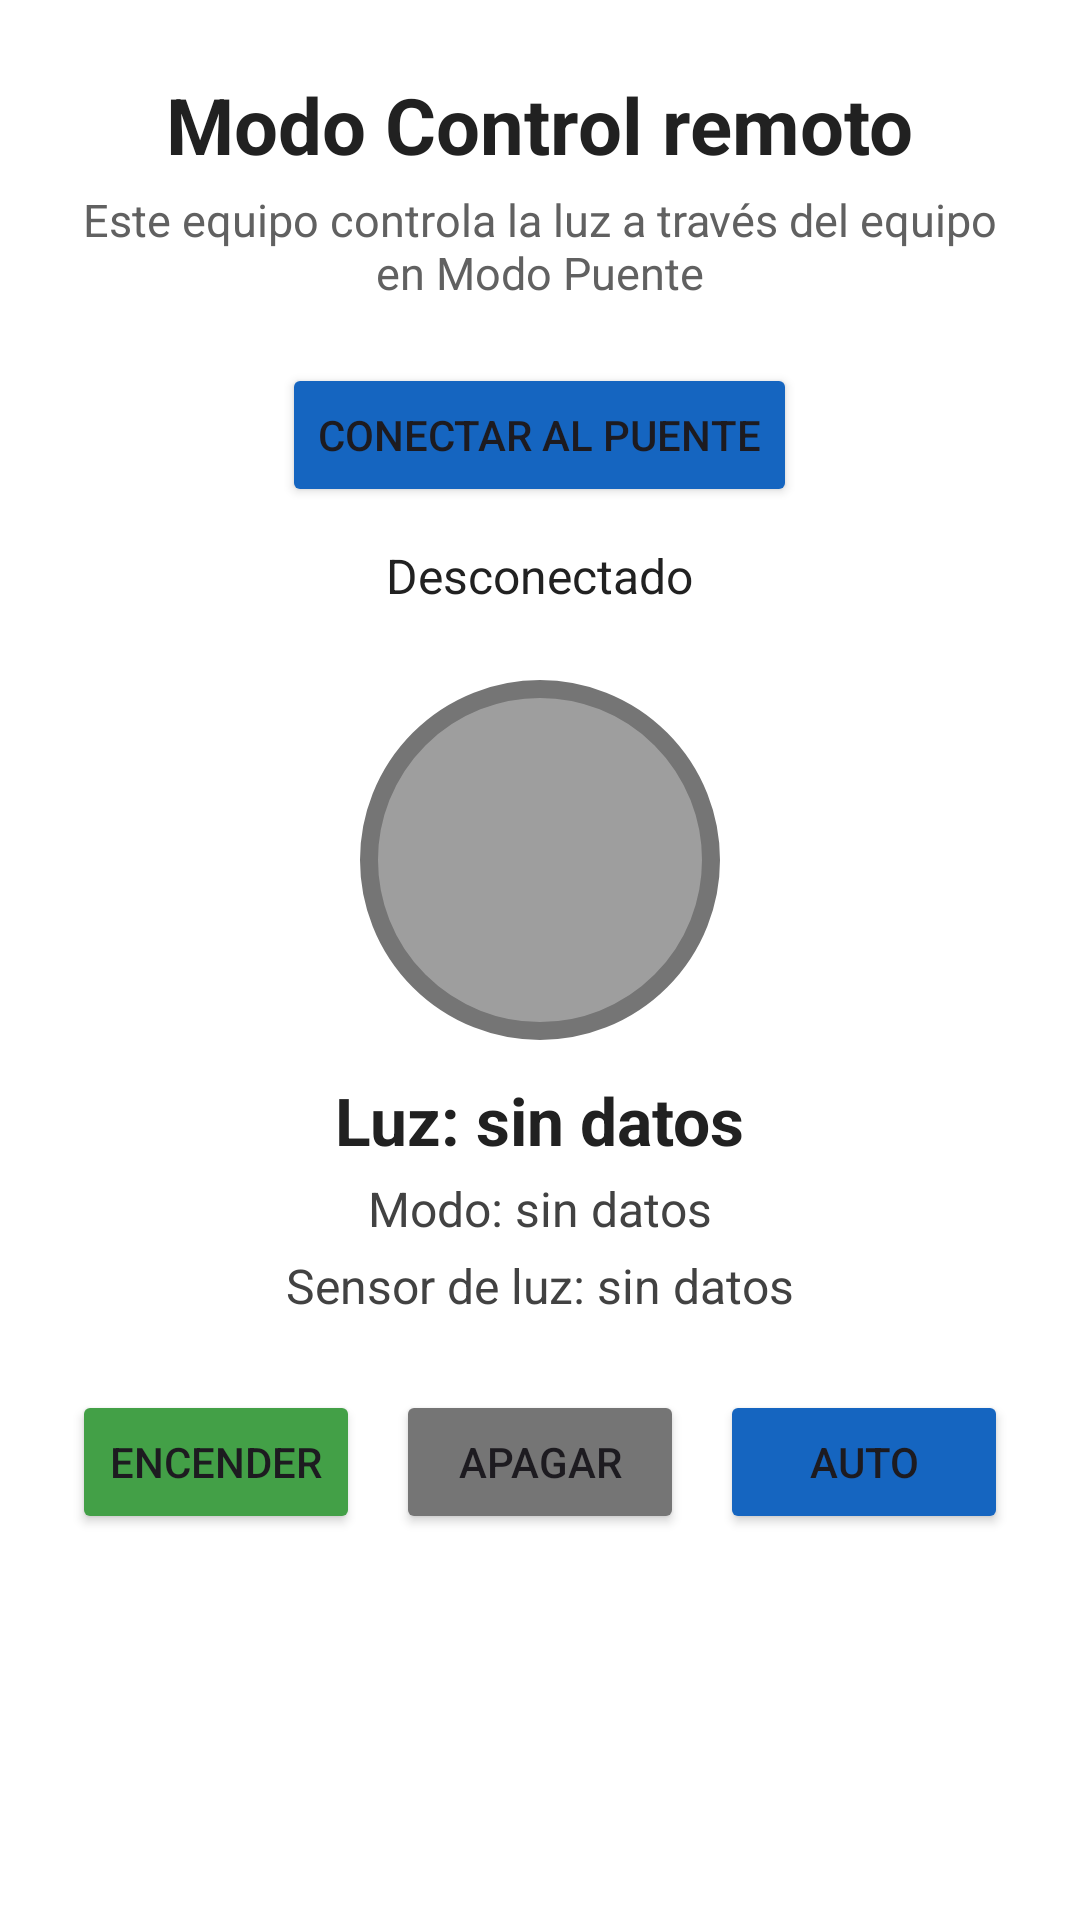

Android layout source for this screen:
<!-- AndroidManifest.xml: application theme Theme.InterruptorBT -->
<!-- res/layout/activity_control.xml -->
<?xml version="1.0" encoding="utf-8"?>
<ScrollView xmlns:android="http://schemas.android.com/apk/res/android"
    android:layout_width="match_parent"
    android:layout_height="match_parent"
    android:background="#FFFFFF"
    android:fitsSystemWindows="true">

    <LinearLayout
        android:layout_width="match_parent"
        android:layout_height="wrap_content"
        android:gravity="center_horizontal"
        android:orientation="vertical"
        android:padding="24dp">

        <TextView
            android:layout_width="wrap_content"
            android:layout_height="wrap_content"
            android:text="Modo Control remoto"
            android:textColor="#212121"
            android:textSize="26sp"
            android:textStyle="bold" />

        <TextView
            android:layout_width="wrap_content"
            android:layout_height="wrap_content"
            android:layout_marginTop="4dp"
            android:gravity="center"
            android:text="Este equipo controla la luz a través del equipo en Modo Puente"
            android:textColor="#616161"
            android:textSize="15sp" />

        <Button
            android:id="@+id/botonConectarPuente"
            android:layout_width="wrap_content"
            android:layout_height="wrap_content"
            android:layout_marginTop="20dp"
            android:backgroundTint="#1565C0"
            android:text="Conectar al Puente" />

        <TextView
            android:id="@+id/textoConexion"
            android:layout_width="wrap_content"
            android:layout_height="wrap_content"
            android:layout_marginTop="12dp"
            android:gravity="center"
            android:text="Desconectado"
            android:textColor="#212121"
            android:textSize="16sp" />

        <include layout="@layout/panel_control" />

    </LinearLayout>
</ScrollView>
<!-- res/layout/panel_control.xml (included above) -->
<?xml version="1.0" encoding="utf-8"?>
<LinearLayout xmlns:android="http://schemas.android.com/apk/res/android"
    android:layout_width="match_parent"
    android:layout_height="wrap_content"
    android:gravity="center_horizontal"
    android:orientation="vertical">

    
    <View
        android:id="@+id/indicadorLuz"
        android:layout_width="120dp"
        android:layout_height="120dp"
        android:layout_marginTop="24dp"
        android:background="@drawable/boton_off" />

    <TextView
        android:id="@+id/textoLuz"
        android:layout_width="wrap_content"
        android:layout_height="wrap_content"
        android:layout_marginTop="12dp"
        android:text="Luz: sin datos"
        android:textColor="#212121"
        android:textSize="22sp"
        android:textStyle="bold" />

    <TextView
        android:id="@+id/textoModo"
        android:layout_width="wrap_content"
        android:layout_height="wrap_content"
        android:layout_marginTop="4dp"
        android:text="Modo: sin datos"
        android:textColor="#424242"
        android:textSize="16sp" />

    <TextView
        android:id="@+id/textoLdr"
        android:layout_width="wrap_content"
        android:layout_height="wrap_content"
        android:layout_marginTop="4dp"
        android:text="Sensor de luz: sin datos"
        android:textColor="#424242"
        android:textSize="16sp" />

    <LinearLayout
        android:layout_width="match_parent"
        android:layout_height="wrap_content"
        android:layout_marginTop="24dp"
        android:orientation="horizontal">

        <Button
            android:id="@+id/botonEncender"
            android:layout_width="0dp"
            android:layout_height="wrap_content"
            android:layout_marginEnd="6dp"
            android:layout_weight="1"
            android:backgroundTint="#43A047"
            android:text="Encender" />

        <Button
            android:id="@+id/botonApagar"
            android:layout_width="0dp"
            android:layout_height="wrap_content"
            android:layout_marginStart="6dp"
            android:layout_marginEnd="6dp"
            android:layout_weight="1"
            android:backgroundTint="#757575"
            android:text="Apagar" />

        <Button
            android:id="@+id/botonAutomatico"
            android:layout_width="0dp"
            android:layout_height="wrap_content"
            android:layout_marginStart="6dp"
            android:layout_weight="1"
            android:backgroundTint="#1565C0"
            android:text="Auto" />

    </LinearLayout>
</LinearLayout>
<!-- resources referenced by this layout -->
<resources>
  <!-- drawable boton_off (drawable) -->
  <?xml version="1.0" encoding="utf-8"?>
  <shape xmlns:android="http://schemas.android.com/apk/res/android"
      android:shape="oval">
      <solid android:color="#9E9E9E" />
      <stroke
          android:width="6dp"
          android:color="#757575" />
  </shape>
  <style name="Theme.InterruptorBT" parent="Base.Theme.InterruptorBT" />
  <style name="Base.Theme.InterruptorBT" parent="Theme.Material3.DayNight.NoActionBar">
          
          
      </style>
</resources>
